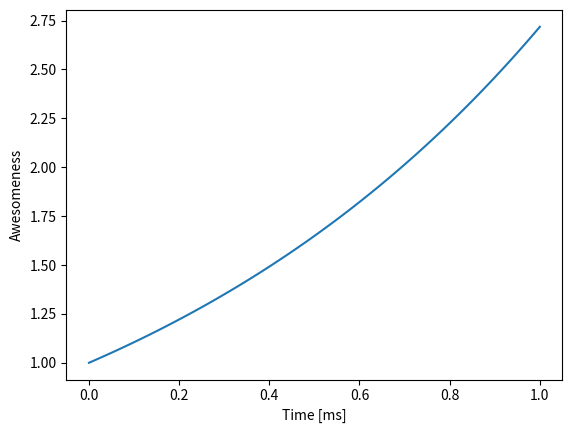

Reproduce this figure in Python.
import numpy as np
import matplotlib.pyplot as plt

x = np.linspace(0,1,100)
y = np.exp(x)

plt.plot(x,y)
plt.xlabel("Time [ms]")
plt.ylabel('Awesomeness')
plt.savefig('CyrusCorrellCJ21.pdf',bbox_inches='tight',dpi=600)